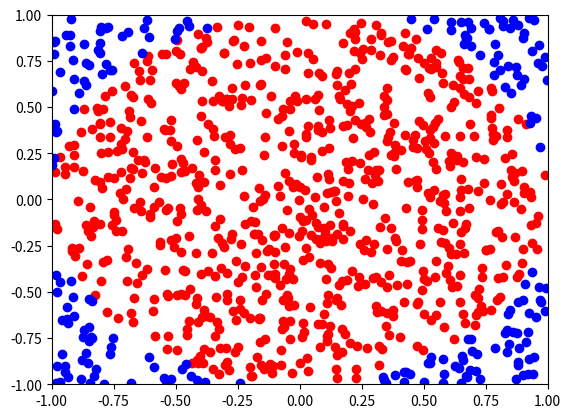

The matplotlib source for this figure:
# Reviewer: 
# Student: 

import random
import math
import matplotlib.pyplot as plt

nc = 0
n = 1000
xc = []
yc = []
xs = []
ys = []
for i in range(n):
    x = random.uniform(-1, 1)
    y = random.uniform(-1, 1)
    c = nc
    if (x**2 + y**2) <= 1:
        c += 1
        xc.append(x)
        yc.append(y)
    else:
        xs.append(x)
        ys.append(y)
    nc = c
print(nc)
print(f'the approximation of pi using Monte Carlo is: {4 * (nc / n)}')
print(f'the real number of pi is: {math.pi}')

plt.xlim(-1, 1)
plt.ylim(-1, 1)    
plt.scatter(xc, yc, color = 'r')
plt.scatter(xs, ys, color = 'b')
plt.show()